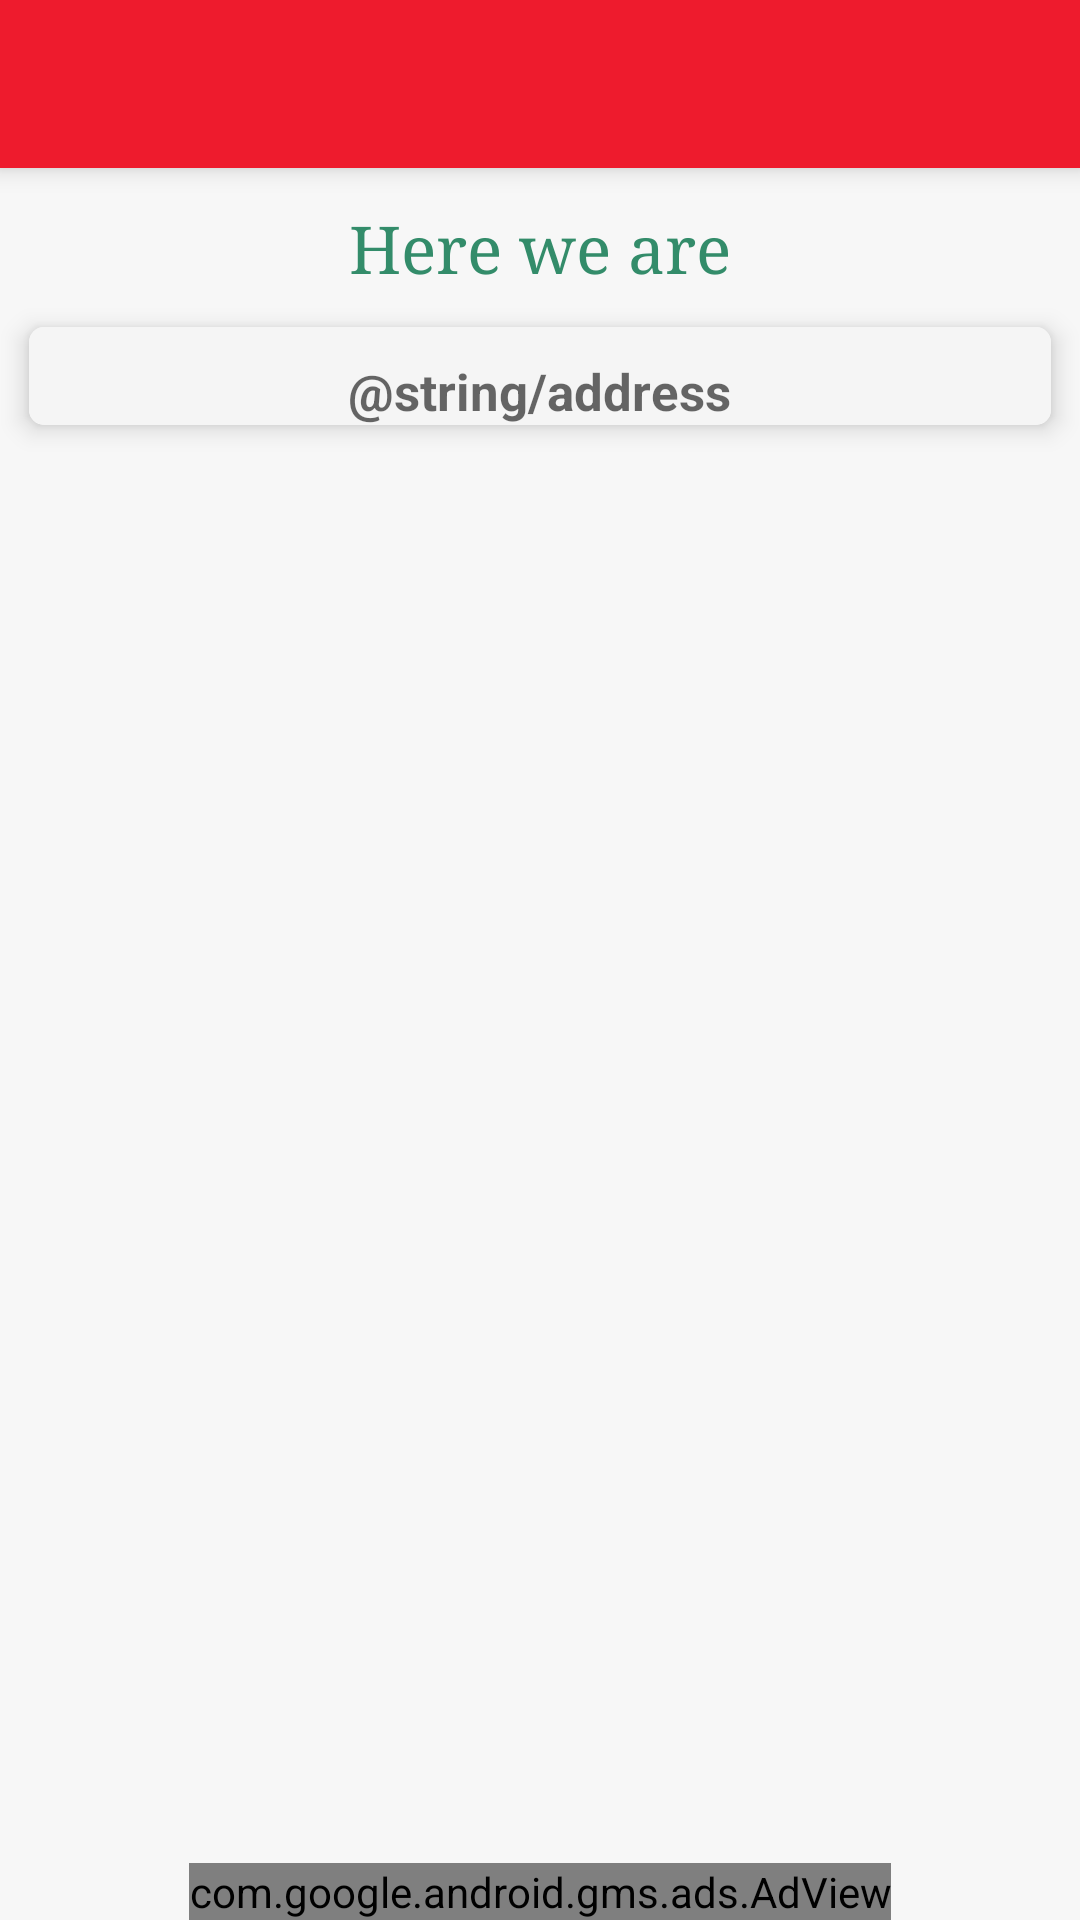

Here is an Android app screen rendered from its layout file. Give the layout XML and the strings, colors and styles it references.
<!-- AndroidManifest.xml: application theme AppTheme -->
<!-- res/layout/about.xml -->
<?xml version="1.0" encoding="utf-8"?>
<RelativeLayout
    xmlns:android="http://schemas.android.com/apk/res/android"
    xmlns:app="http://schemas.android.com/apk/res-auto"
    xmlns:tools="http://schemas.android.com/tools"
    android:layout_width="match_parent"
    android:layout_height="match_parent"
    android:orientation="vertical"
    android:background="@color/reverie_bg"
    xmlns:ads="http://schemas.android.com/apk/res-auto"
    tools:context=".about">

    <android.support.v7.widget.Toolbar
        android:id="@+id/toolbar1"
        android:layout_alignParentTop="true"
        android:layout_width="match_parent"
        android:layout_height="@dimen/abc_action_bar_default_height_material"
        android:background="@color/reverie_primary"
        android:elevation="5dp"
        app:theme="@style/Toolbar"
        android:titleTextColor="@color/reverie_accent"
        app:popupTheme="@style/ThemeOverlay.AppCompat.Light"/>

    <TextView
        android:id="@+id/header_title"
        android:layout_width="wrap_content"
        android:layout_height="wrap_content"
        android:textAppearance="?android:attr/textAppearanceLarge"
        android:layout_marginTop="12dp"
        android:layout_centerHorizontal="true"
        android:layout_below="@+id/toolbar1"
        android:typeface="serif"
        android:textColor="@color/color_primary_green"
        android:text="Here we are"/>

    <com.google.android.gms.ads.AdView
        android:id="@+id/admob_adview"
        android:layout_width="wrap_content"
        android:layout_height="wrap_content"
        android:layout_alignParentBottom="true"
        android:layout_centerHorizontal="true"
        ads:adSize="BANNER"
        ads:adUnitId="@string/banner_footer" />

    <ScrollView
        android:layout_width="match_parent"
        android:layout_height="wrap_content"
        android:layout_below="@+id/header_title">

        <LinearLayout
            android:layout_width="match_parent"
            android:layout_height="wrap_content">

            <android.support.v7.widget.CardView xmlns:android="http://schemas.android.com/apk/res/android"
                xmlns:card_view="http://schemas.android.com/apk/res-auto"
                android:layout_width="match_parent"
                android:layout_height="wrap_content"
                card_view:cardCornerRadius="5dp"
                android:layout_margin="3dp"
                card_view:cardUseCompatPadding="true"
                card_view:cardElevation="5dp">

                <RelativeLayout
                    android:layout_width="match_parent"
                    android:layout_height="wrap_content"
                    android:background="?android:selectableItemBackground"  >

                    <LinearLayout
                        android:orientation="vertical"
                        android:background="@color/off_white"
                        android:layout_width="match_parent"
                        android:layout_height="wrap_content">

                        <TextView
                            android:id="@+id/user_name"
                            android:layout_width="wrap_content"
                            android:layout_height="wrap_content"
                            android:layout_gravity="center_horizontal"
                            android:layout_marginTop="10dp"
                            android:textSize="17sp"
                            android:textStyle="bold"
                            android:textAlignment="center"
                            android:text="@string/address"
                            android:textColor="@color/app_black_transparent"/>

                    </LinearLayout>

                </RelativeLayout>

            </android.support.v7.widget.CardView>

        </LinearLayout>

    </ScrollView>

</RelativeLayout>
<!-- resources referenced by this layout -->
<resources>
  <color name="app_black_transparent">#97000000</color>
  <color name="color_primary_green"> #338C6A</color>
  <color name="off_white">#F5F5F5</color>
  <color name="reverie_accent">#F9A51B</color>
  <color name="reverie_bg">#f7f7f7</color>
  <color name="reverie_primary">#EE1B2D</color>
  <style name="Toolbar" parent="ThemeOverlay.AppCompat.ActionBar">
          <item name="android:textColorPrimary">@android:color/white</item>
      </style>
  <style name="AppTheme" parent="Theme.AppCompat.Light.DarkActionBar">
          
          <item name="colorPrimary">@color/colorPrimary</item>
          <item name="colorPrimaryDark">@color/colorPrimaryDark</item>
          <item name="colorAccent">@color/colorAccent</item>
      </style>
  <color name="colorPrimary">#3F51B5</color>
  <color name="colorPrimaryDark">#303F9F</color>
  <color name="colorAccent">#FF4081</color>
</resources>
